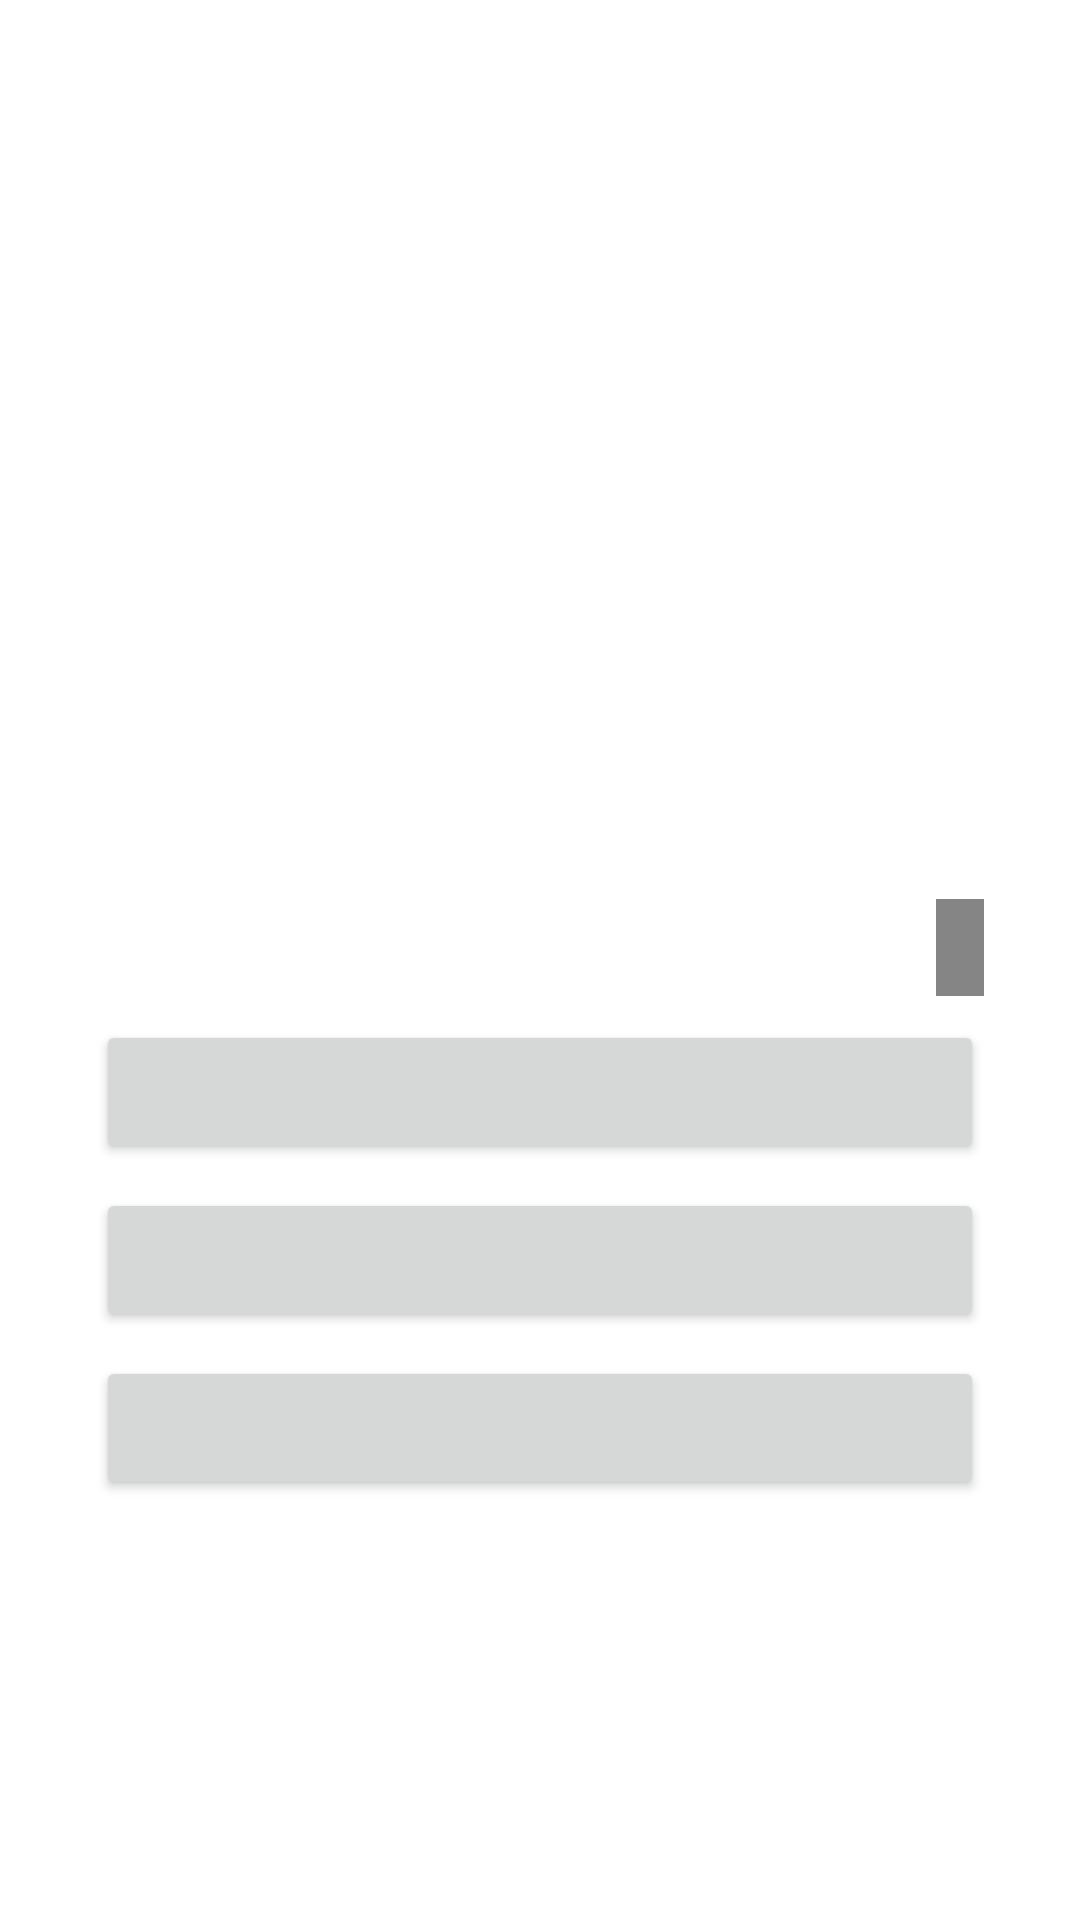

This screen was rendered from an Android layout file. Write that file and the resources it references.
<!-- AndroidManifest.xml: application theme Theme.DAT153Oblig2 -->
<!-- res/layout/activity_quiz.xml -->
<?xml version="1.0" encoding="utf-8"?>
<androidx.constraintlayout.widget.ConstraintLayout xmlns:android="http://schemas.android.com/apk/res/android"
    xmlns:app="http://schemas.android.com/apk/res-auto"
    xmlns:tools="http://schemas.android.com/tools"
    android:layout_width="match_parent"
    android:layout_height="match_parent"
    tools:context=".QuizActivity">

    <ImageView
        android:id="@+id/ivImage"
        android:layout_width="0dp"
        android:layout_height="300dp"
        android:layout_marginStart="32dp"
        android:layout_marginTop="32dp"
        android:layout_marginEnd="32dp"
        android:scaleType="centerCrop"
        app:layout_constraintEnd_toEndOf="parent"
        app:layout_constraintHorizontal_bias="0.5"
        app:layout_constraintStart_toStartOf="parent"
        app:layout_constraintTop_toTopOf="parent"
        android:contentDescription="@string/image_of_person"
        />

    <Button
        android:id="@+id/btnAnswer0"
        android:layout_width="0dp"
        android:layout_height="wrap_content"
        android:layout_marginStart="32dp"
        android:layout_marginTop="8dp"
        android:layout_marginEnd="32dp"
        app:layout_constraintEnd_toEndOf="parent"
        app:layout_constraintHorizontal_bias="0.5"
        app:layout_constraintStart_toStartOf="parent"
        app:layout_constraintTop_toBottomOf="@+id/ivImage"
        tools:text="Answer0" />

    <Button
        android:id="@+id/btnAnswer1"
        android:layout_width="0dp"
        android:layout_height="wrap_content"
        android:layout_marginStart="32dp"
        android:layout_marginTop="8dp"
        android:layout_marginEnd="32dp"
        app:layout_constraintEnd_toEndOf="parent"
        app:layout_constraintHorizontal_bias="0.0"
        app:layout_constraintStart_toStartOf="parent"
        app:layout_constraintTop_toBottomOf="@+id/btnAnswer0"
        tools:text="Answer1" />

    <Button
        android:id="@+id/btnAnswer2"
        android:layout_width="0dp"
        android:layout_height="wrap_content"
        android:layout_marginStart="32dp"
        android:layout_marginTop="8dp"
        android:layout_marginEnd="32dp"
        app:layout_constraintEnd_toEndOf="parent"
        app:layout_constraintHorizontal_bias="0.0"
        app:layout_constraintStart_toStartOf="parent"
        app:layout_constraintTop_toBottomOf="@+id/btnAnswer1"
        tools:text="Answer2" />

    <TextView
        android:id="@+id/tvStats"
        android:layout_width="wrap_content"
        android:layout_height="wrap_content"
        android:background="#7A000000"
        android:paddingHorizontal="8dp"
        android:textColor="@color/white"
        android:textSize="24sp"
        app:layout_constraintBottom_toBottomOf="@+id/ivImage"
        app:layout_constraintEnd_toEndOf="@+id/ivImage"
        tools:text="Score: 4/10" />

    <TextView
        android:id="@+id/tvStatsPercent"
        android:layout_width="wrap_content"
        android:layout_height="wrap_content"
        android:gravity="center"
        android:textColor="#FF9800"
        android:textSize="96sp"
        app:layout_constraintEnd_toEndOf="parent"
        app:layout_constraintStart_toStartOf="parent"
        app:layout_constraintTop_toBottomOf="@+id/btnAnswer2"
        tools:text="100%" />

</androidx.constraintlayout.widget.ConstraintLayout>
<!-- resources referenced by this layout -->
<resources>
  <color name="white">#FFFFFFFF</color>
  <style name="Theme.DAT153Oblig2" parent="Theme.MaterialComponents.DayNight.DarkActionBar">
          
          <item name="colorPrimary">@color/purple_500</item>
          <item name="colorPrimaryVariant">@color/purple_700</item>
          <item name="colorOnPrimary">@color/white</item>
          
          <item name="colorSecondary">@color/teal_200</item>
          <item name="colorSecondaryVariant">@color/teal_700</item>
          <item name="colorOnSecondary">@color/black</item>
          
          <item name="android:statusBarColor" tools:targetApi="l">?attr/colorPrimaryVariant</item>
          
      </style>
  <color name="purple_500">#FF6200EE</color>
  <color name="purple_700">#FF3700B3</color>
  <color name="teal_200">#FF03DAC5</color>
  <color name="teal_700">#FF018786</color>
  <color name="black">#FF000000</color>
</resources>
